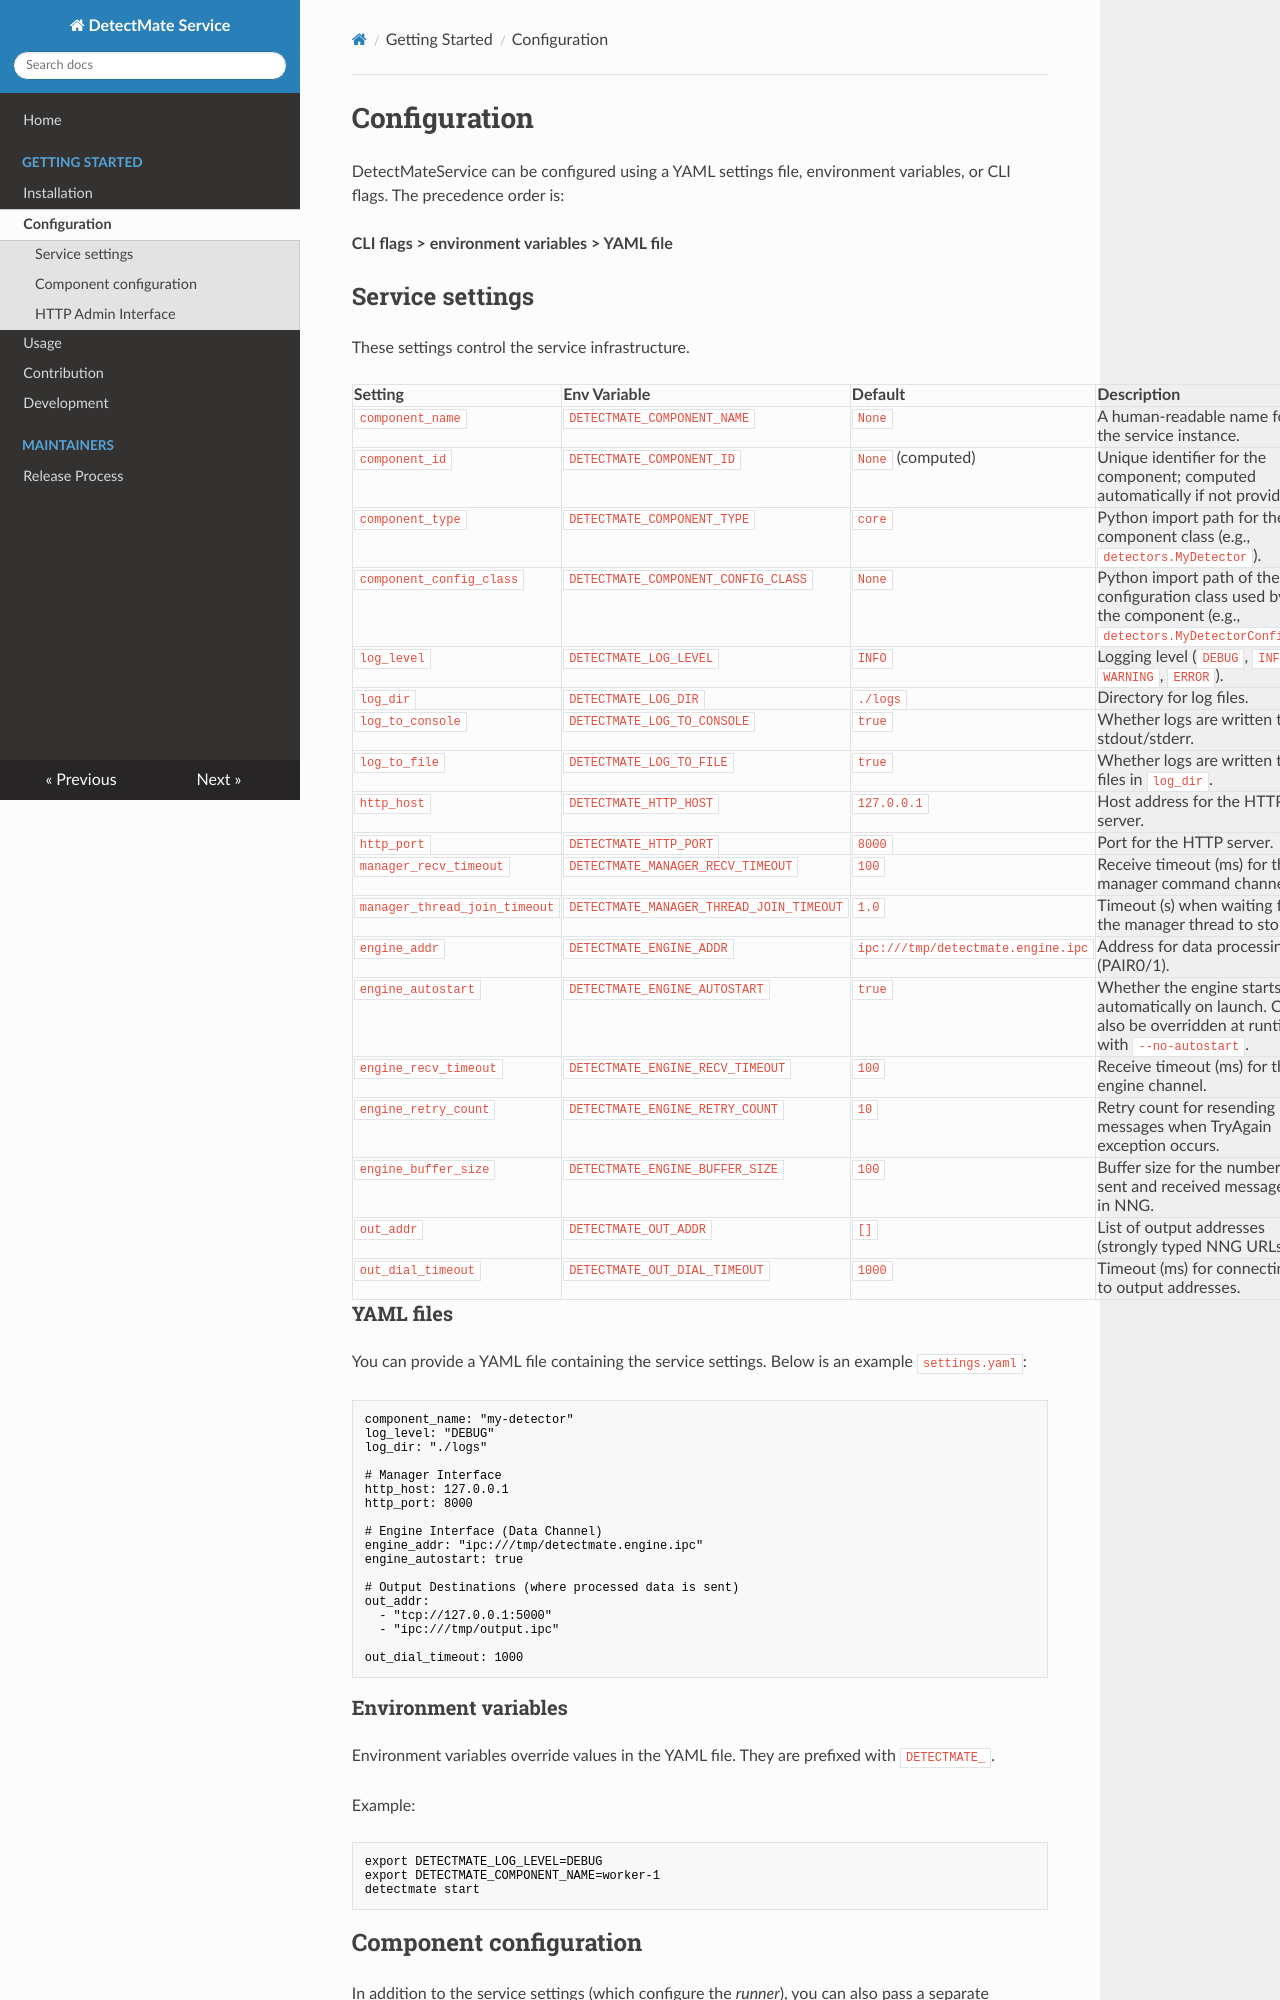

repository: ait-detectmate/DetectMateService · page: 0.4.0/configuration/index.html · generator: mkdocs

# Configuration

DetectMateService is configured with a YAML settings file (`--settings`) and environment variables. Environment variables override values from the YAML file, and unset settings fall back to their defaults.

Two settings can also be set with CLI flags, which override both: `--config` sets `config_file`, and `--no-autostart` sets `engine_autostart` to `false`.

**CLI flags (`--config`, `--no-autostart`) > environment variables > YAML file > defaults**

Unknown keys in the YAML file are rejected at startup.

## Service settings

These settings control the service infrastructure.

??? "Settings"
    | Setting                       | Env Variable                             | Default                            | Description                                                                                               |
    | :---------------------------- |:-----------------------------------------|:-----------------------------------|:----------------------------------------------------------------------------------------------------------|
    | `component_name`              | `DETECTMATE_COMPONENT_NAME`              | `None`                             | Name of this service instance. Free to choose, but must be unique per instance. Only used as seed for `component_id`, see [Naming components](#naming-components). |
    | `component_id`                | `DETECTMATE_COMPONENT_ID`                | `None` (computed)                  | Unique identifier for the component, used as a metric label and in log file names. Derived from `component_type` and `component_name` if not set explicitly, or from `component_type` and `engine_addr` if no `component_name` is set. |
    | `component_type`              | `DETECTMATE_COMPONENT_TYPE`              | `core`                             | Component class to load: a class name (`RandomDetector`) or a dotted import path (`detectors.MyDetector`). `core` runs the service without a library component. See [Component Loading](interfaces.md#component-loading). |
    | `component_config_class`      | `DETECTMATE_COMPONENT_CONFIG_CLASS`      | `None`                             | Optional. Import path of the component's configuration class. Derived automatically as `<ComponentClass>Config` from the component's own module; set it only when that convention does not hold. See [Config class resolution](interfaces.md#config-class-resolution). |
    | `log_level`                   | `DETECTMATE_LOG_LEVEL`                   | `INFO`                             | Logging level (`DEBUG`, `INFO`, `WARNING`, `ERROR`).                                                      |
    | `log_dir`                     | `DETECTMATE_LOG_DIR`                     | `./logs`                           | Directory for log files.                                                                                  |
    | `log_to_console`              | `DETECTMATE_LOG_TO_CONSOLE`              | `true`                             | Whether logs are written to stdout/stderr.                                                                |
    | `log_to_file`                 | `DETECTMATE_LOG_TO_FILE`                 | `true`                             | Whether logs are written to files in `log_dir`.                                                           |
    | `http_host`                | `DETECTMATE_HTTP_HOST`                   | `127.0.0.1`                        | Host address for the HTTP server.                                                                         |
    | `http_port`                | `DETECTMATE_HTTP_PORT`                   | `8000`                             | Port for the HTTP server.                                                                                 |
    | `http_api_key`             | `DETECTMATE_HTTP_API_KEY`                | unset                              | Key required in the `X-Auth-Token` header for all `/api/v1/*` routes. Unset or empty disables authentication. See [Authentication](#authentication). |
    | `engine_addr`                 | `DETECTMATE_ENGINE_ADDR`                 | `ipc:///tmp/detectmate.engine.ipc` | Address for data processing (PAIR0).                                                                    |
    | `engine_autostart`            | `DETECTMATE_ENGINE_AUTOSTART`            | `true`                             | Whether the engine starts automatically on launch. Can also be overridden at runtime with `--no-autostart`. |
    | `engine_recv_timeout`         | `DETECTMATE_ENGINE_RECV_TIMEOUT`         | `100`                              | Receive timeout (ms) for the engine channel.                                                              |
    | `engine_retry_count`         | `DETECTMATE_ENGINE_RETRY_COUNT`          | `10`                               | Retry count for resending messages when TryAgain exception occurs.                                        |
    | `engine_buffer_size`         | `DETECTMATE_ENGINE_BUFFER_SIZE`          | `100`                              | Buffer size for the number of sent and received messages in NNG.                                          |
    | `out_addr`                    | `DETECTMATE_OUT_ADDR`                    | `[]`                               | List of output addresses (strongly typed NNG URLs). As an environment variable, pass a JSON list, e.g. `DETECTMATE_OUT_ADDR='["tcp://host:5000", "ipc:///tmp/out.ipc"]'`. |
    | `out_dial_timeout`            | `DETECTMATE_OUT_DIAL_TIMEOUT`            | `1000`                             | Timeout (ms) for connecting to output addresses.                                                          |
    | `tls_input`                   | `DETECTMATE_TLS_INPUT__CERT_KEY_FILE`    | unset                              | TLS config for the input socket, required when `engine_addr` uses `tls+tcp://`. Takes `cert_key_file` (PEM file with the server certificate and private key). |
    | `tls_output`                  | `DETECTMATE_TLS_OUTPUT__CA_FILE`, `DETECTMATE_TLS_OUTPUT__SERVER_NAME` | unset | TLS config for the output sockets, required when any `out_addr` uses `tls+tcp://`. Takes `ca_file` (CA certificate used to verify the server) and an optional `server_name` (SNI override when the hostname differs from the certificate). |
    | `config_file`                 | `DETECTMATE_CONFIG_FILE`                 | unset                              | Path to the component configuration file, see [Component configuration](#component-configuration). Overridden by `--config`. |
